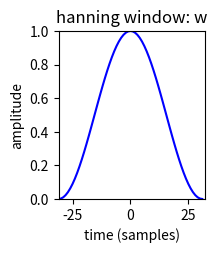

Python code for this plot: (Note: this script raises an exception after producing the figure.)
import matplotlib.pyplot as plt
import numpy as np
from scipy.fftpack import fft, ifft

N = 256
M = 63
f0 = 1000
fs = 10000
A0 = .8 
hN = N/2                                                # size of positive spectrum
hM = (M+1)/2
fftbuffer = np.zeros(N)
X1 = np.zeros(N)
X2 = np.zeros(N)

x = A0 * np.cos(2*np.pi*f0/fs*np.arange(-hM+1,hM))

plt.figure(1)
w = np.hanning(M)
plt.subplot(2,3,1)
plt.title('hanning window: w')
plt.plot(np.arange(-hM+1, hM), w, 'b')
plt.axis([-hM+1, hM, 0, 1])
plt.xlabel('time (samples)')
plt.ylabel('amplitude')

fftbuffer[:hM] = w[hM-1:]
fftbuffer[N-hM+1:] = w[:hM-1]  
X = fft(fftbuffer)
X1[:hN] = X[hN:]
X1[N-hN:] = X[:hN]
mX = 20*np.log10(abs(X1))       

plt.subplot(2,3,2)
plt.title('magnitude spectrum: abs(W)')
plt.plot(np.arange(-hN, hN), mX-max(mX), 'r')
plt.axis([-hN,hN,-65,0])
plt.xlabel('frequency (bins)')
plt.ylabel('amplitude (dB)')

pX = np.angle(X1)
plt.subplot(2,3,3)
plt.title('phase spectrum: angle(W)')
plt.plot(np.arange(-hN, hN), pX, 'g')
plt.axis([-hN,hN,0-.1,np.pi+.1])
plt.xlabel('frequency (bins)')
plt.ylabel('phase (radians)')

plt.subplot(2,3,4)
plt.title('sinewave: x')
xw = x*w
plt.plot(np.arange(-hM+1, hM), xw)
plt.axis([-hM+1, hM, -1, 1])
plt.xlabel('time (samples)')
plt.ylabel('amplitude')

fftbuffer[0:hM] = xw[hM-1:]
fftbuffer[N-hM+1:] = xw[:hM-1]
X = fft(fftbuffer)
X2[:hN] = X[hN:]
X2[N-hN:] = X[:hN]
mX2 = 20*np.log10(abs(X2))  

plt.subplot(2,3,5)
plt.title('magnitude spectrum: abs(X)')
plt.plot(np.arange(-hN, hN), mX2-max(mX2), 'r')
plt.axis([-hN, hN,-65,0])
plt.xlabel('frequency (bins)')
plt.ylabel('amplitude (dB)')

pX = np.angle(X2)
plt.subplot(2,3,6)
plt.title('phase spectrum: angle(X)')
plt.plot(np.arange(-hN, hN), pX, 'g')
plt.axis([-hN, hN,0-.1,np.pi+.1])
plt.xlabel('frequency (bins)')
plt.ylabel('phase (radians)')

plt.show()